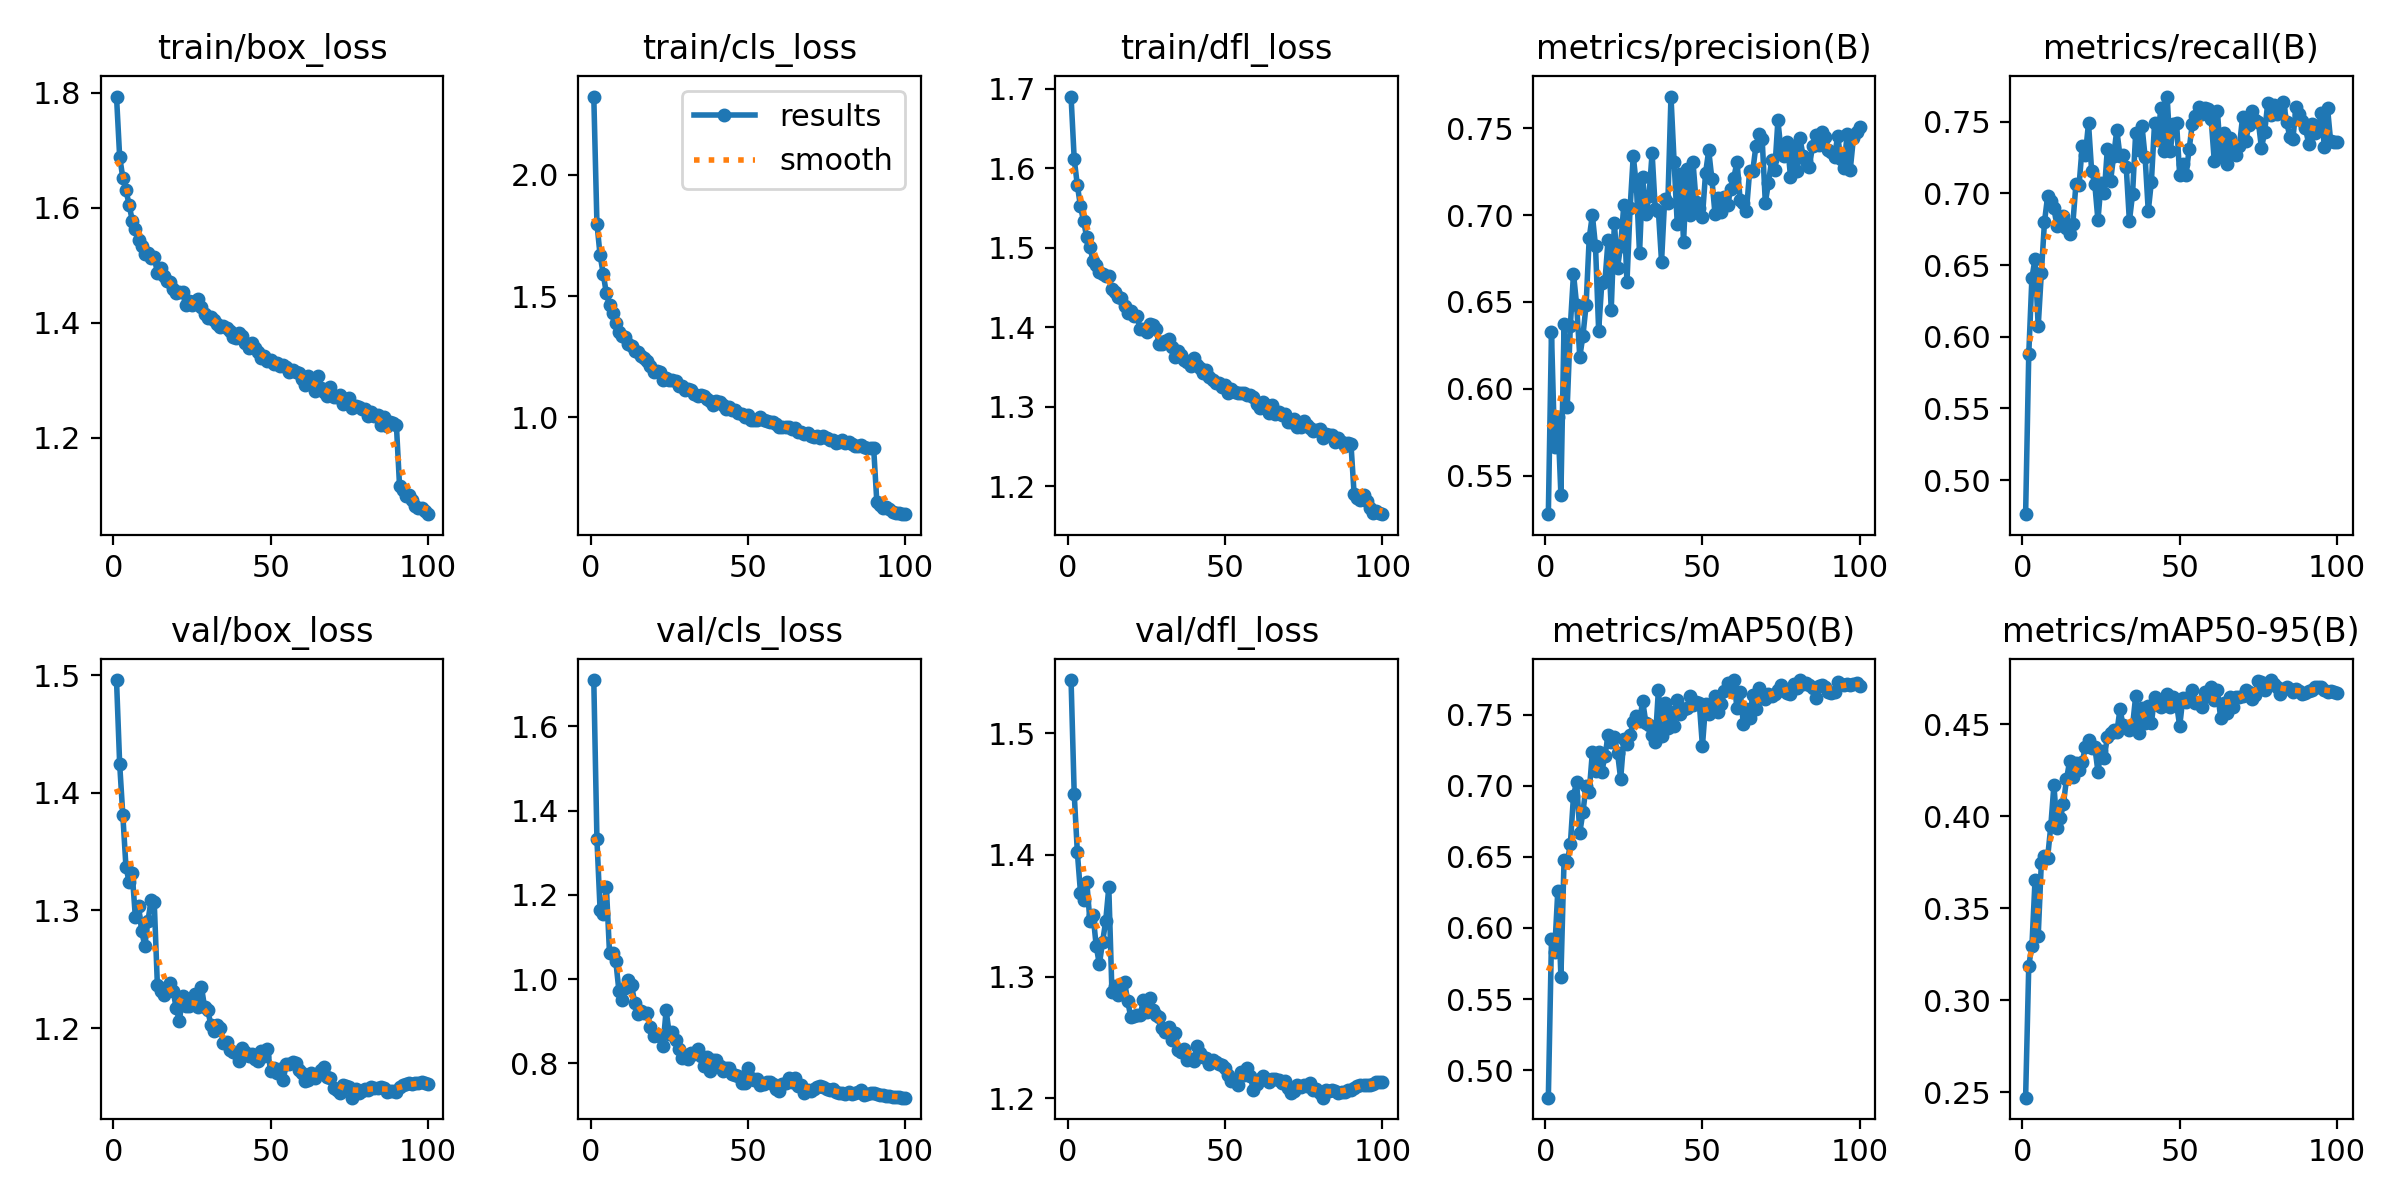

The table this chart was drawn from, first rows:
epoch, time, train/box_loss, train/cls_loss, train/dfl_loss, metrics/precision(B), metrics/recall(B), metrics/mAP50(B), metrics/mAP50-95(B), val/box_loss, val/cls_loss, val/dfl_loss, lr/pg0, lr/pg1, lr/pg2
1, 303.4, 1.794, 2.324, 1.69, 0.5279, 0.4762, 0.4806, 0.247, 1.496, 1.71, 1.544, 0.0001663, 0.0001663, 0.06691
2, 494, 1.689, 1.8, 1.612, 0.6324, 0.5877, 0.5921, 0.3187, 1.425, 1.332, 1.45, 0.0003296, 0.0003296, 0.03374
3, 691.2, 1.653, 1.669, 1.579, 0.5664, 0.6409, 0.5834, 0.3294, 1.381, 1.165, 1.402, 0.0004897, 0.0004897, 0.0005695
4, 938.2, 1.631, 1.592, 1.552, 0.5839, 0.6545, 0.6257, 0.3654, 1.337, 1.154, 1.369, 0.0004852, 0.0004852, 0.0004852
5, 1290, 1.606, 1.511, 1.533, 0.5389, 0.6073, 0.5656, 0.3347, 1.324, 1.219, 1.363, 0.0004802, 0.0004802, 0.0004802
6, 1516, 1.578, 1.462, 1.513, 0.6372, 0.6443, 0.648, 0.3747, 1.331, 1.062, 1.378, 0.0004752, 0.0004752, 0.0004752
7, 1688, 1.562, 1.428, 1.501, 0.5894, 0.6801, 0.6461, 0.3782, 1.294, 1.061, 1.345, 0.0004703, 0.0004703, 0.0004703
8, 1864, 1.544, 1.387, 1.483, 0.6361, 0.6981, 0.6589, 0.3775, 1.304, 1.042, 1.351, 0.0004654, 0.0004654, 0.0004654
9, 2082, 1.533, 1.354, 1.479, 0.6663, 0.6949, 0.693, 0.3944, 1.282, 0.9715, 1.325, 0.0004604, 0.0004604, 0.0004604
10, 2268, 1.52, 1.334, 1.469, 0.6482, 0.6896, 0.7029, 0.4168, 1.27, 0.9512, 1.31, 0.0004554, 0.0004554, 0.0004554
11, 2449, 1.522, 1.33, 1.466, 0.6184, 0.6772, 0.6671, 0.3936, 1.291, 0.9791, 1.328, 0.0004505, 0.0004505, 0.0004505
12, 2646, 1.513, 1.303, 1.464, 0.6305, 0.6834, 0.6815, 0.3989, 1.309, 0.9972, 1.345, 0.0004456, 0.0004456, 0.0004456
13, 2818, 1.514, 1.294, 1.464, 0.6481, 0.6846, 0.6998, 0.4064, 1.307, 0.9868, 1.373, 0.0004406, 0.0004406, 0.0004406
14, 2993, 1.487, 1.272, 1.448, 0.6868, 0.6762, 0.6958, 0.42, 1.236, 0.9432, 1.287, 0.0004356, 0.0004356, 0.0004356
15, 3168, 1.495, 1.271, 1.444, 0.7, 0.6717, 0.7237, 0.4299, 1.232, 0.916, 1.292, 0.0004307, 0.0004307, 0.0004307
16, 3332, 1.482, 1.253, 1.438, 0.6821, 0.6784, 0.7106, 0.4214, 1.228, 0.9245, 1.284, 0.0004258, 0.0004258, 0.0004258
17, 3498, 1.472, 1.244, 1.437, 0.6335, 0.7063, 0.7237, 0.4289, 1.235, 0.9182, 1.292, 0.0004208, 0.0004208, 0.0004208
18, 3661, 1.472, 1.232, 1.427, 0.6608, 0.7056, 0.71, 0.4249, 1.238, 0.9204, 1.296, 0.0004158, 0.0004158, 0.0004158
19, 3821, 1.458, 1.21, 1.417, 0.6619, 0.733, 0.7208, 0.4292, 1.231, 0.8868, 1.28, 0.0004109, 0.0004109, 0.0004109
20, 3984, 1.452, 1.186, 1.42, 0.6857, 0.727, 0.7357, 0.4378, 1.217, 0.8656, 1.266, 0.0004059, 0.0004059, 0.0004059
21, 4144, 1.454, 1.19, 1.415, 0.6456, 0.7491, 0.7305, 0.4414, 1.206, 0.867, 1.268, 0.000401, 0.000401, 0.000401
22, 4304, 1.453, 1.188, 1.414, 0.6953, 0.7155, 0.7342, 0.4369, 1.227, 0.8649, 1.269, 0.0003961, 0.0003961, 0.0003961
23, 4464, 1.43, 1.152, 1.397, 0.6698, 0.7066, 0.7234, 0.4376, 1.218, 0.8409, 1.268, 0.0003911, 0.0003911, 0.0003911
24, 4624, 1.437, 1.162, 1.398, 0.6823, 0.6813, 0.7049, 0.4242, 1.219, 0.9254, 1.28, 0.0003861, 0.0003861, 0.0003861
25, 4785, 1.431, 1.154, 1.395, 0.7059, 0.7075, 0.7328, 0.4356, 1.222, 0.8696, 1.271, 0.0003812, 0.0003812, 0.0003812
26, 4943, 1.437, 1.153, 1.404, 0.6613, 0.7002, 0.7297, 0.4318, 1.229, 0.8737, 1.283, 0.0003763, 0.0003763, 0.0003763
27, 5115, 1.442, 1.151, 1.403, 0.7039, 0.7313, 0.7357, 0.443, 1.218, 0.8547, 1.272, 0.0003713, 0.0003713, 0.0003713
28, 5273, 1.427, 1.127, 1.398, 0.734, 0.7085, 0.7448, 0.4454, 1.235, 0.8336, 1.269, 0.0003663, 0.0003663, 0.0003663
29, 5431, 1.415, 1.129, 1.379, 0.7169, 0.7263, 0.7489, 0.4468, 1.218, 0.8117, 1.267, 0.0003614, 0.0003614, 0.0003614
30, 5587, 1.408, 1.113, 1.379, 0.678, 0.7443, 0.7455, 0.4455, 1.216, 0.8194, 1.258, 0.0003565, 0.0003565, 0.0003565
31, 5745, 1.409, 1.116, 1.383, 0.7217, 0.7263, 0.7596, 0.458, 1.203, 0.8111, 1.254, 0.0003515, 0.0003515, 0.0003515
32, 5901, 1.405, 1.112, 1.385, 0.7004, 0.7271, 0.7446, 0.4494, 1.198, 0.8253, 1.259, 0.0003465, 0.0003465, 0.0003465
33, 6056, 1.398, 1.098, 1.375, 0.7111, 0.7182, 0.7432, 0.4485, 1.203, 0.8231, 1.247, 0.0003416, 0.0003416, 0.0003416
34, 6214, 1.392, 1.09, 1.362, 0.7356, 0.6807, 0.736, 0.4466, 1.2, 0.834, 1.254, 0.0003367, 0.0003367, 0.0003367
35, 6370, 1.395, 1.093, 1.37, 0.7033, 0.6993, 0.731, 0.4488, 1.187, 0.8181, 1.239, 0.0003317, 0.0003317, 0.0003317
36, 6526, 1.39, 1.086, 1.365, 0.7021, 0.7423, 0.7677, 0.4653, 1.188, 0.7925, 1.238, 0.0003268, 0.0003268, 0.0003268
37, 6681, 1.385, 1.075, 1.359, 0.6732, 0.7301, 0.7353, 0.4452, 1.181, 0.8153, 1.241, 0.0003218, 0.0003218, 0.0003218
38, 6836, 1.375, 1.067, 1.357, 0.7095, 0.7473, 0.7581, 0.4588, 1.18, 0.781, 1.232, 0.0003168, 0.0003168, 0.0003168
39, 6992, 1.374, 1.052, 1.352, 0.707, 0.7254, 0.7408, 0.4503, 1.179, 0.808, 1.232, 0.0003119, 0.0003119, 0.0003119
40, 7148, 1.382, 1.068, 1.361, 0.7681, 0.6877, 0.7522, 0.4596, 1.172, 0.8076, 1.23, 0.000307, 0.000307, 0.000307
41, 7302, 1.377, 1.063, 1.352, 0.7303, 0.7083, 0.7423, 0.4505, 1.183, 0.7928, 1.243, 0.000302, 0.000302, 0.000302
42, 7456, 1.365, 1.05, 1.349, 0.6947, 0.749, 0.7604, 0.4649, 1.18, 0.7812, 1.237, 0.000297, 0.000297, 0.000297
43, 7611, 1.356, 1.036, 1.343, 0.7234, 0.7376, 0.7506, 0.4604, 1.176, 0.7884, 1.234, 0.0002921, 0.0002921, 0.0002921
44, 7767, 1.364, 1.043, 1.346, 0.6845, 0.7597, 0.7542, 0.4591, 1.178, 0.7891, 1.233, 0.0002872, 0.0002872, 0.0002872
45, 7926, 1.357, 1.031, 1.338, 0.7262, 0.73, 0.7547, 0.462, 1.174, 0.7754, 1.228, 0.0002822, 0.0002822, 0.0002822
46, 8096, 1.348, 1.03, 1.334, 0.7001, 0.7677, 0.7631, 0.4666, 1.172, 0.7725, 1.231, 0.0002772, 0.0002772, 0.0002772
47, 8257, 1.339, 1.018, 1.33, 0.7304, 0.7294, 0.7568, 0.4593, 1.18, 0.7687, 1.23, 0.0002723, 0.0002723, 0.0002723
48, 8427, 1.342, 1.014, 1.33, 0.7076, 0.7482, 0.7594, 0.4648, 1.176, 0.7534, 1.228, 0.0002674, 0.0002674, 0.0002674
49, 8596, 1.334, 0.999, 1.325, 0.7039, 0.7494, 0.7584, 0.461, 1.182, 0.754, 1.228, 0.0002624, 0.0002624, 0.0002624
50, 8759, 1.335, 1.01, 1.327, 0.6991, 0.7126, 0.7279, 0.4489, 1.164, 0.7883, 1.225, 0.0002574, 0.0002574, 0.0002574
51, 8929, 1.329, 0.9896, 1.318, 0.7242, 0.7202, 0.7573, 0.4642, 1.166, 0.7657, 1.219, 0.0002525, 0.0002525, 0.0002525
52, 9100, 1.329, 0.9889, 1.322, 0.7371, 0.7132, 0.7506, 0.4623, 1.162, 0.7591, 1.214, 0.0002476, 0.0002476, 0.0002476
53, 9270, 1.324, 0.9907, 1.318, 0.7208, 0.7308, 0.7565, 0.4647, 1.166, 0.7637, 1.215, 0.0002426, 0.0002426, 0.0002426
54, 9434, 1.326, 1, 1.317, 0.7006, 0.7484, 0.7631, 0.4685, 1.156, 0.7482, 1.211, 0.0002377, 0.0002377, 0.0002377
55, 9646, 1.323, 0.9868, 1.317, 0.71, 0.7539, 0.7519, 0.4614, 1.17, 0.7518, 1.222, 0.0002327, 0.0002327, 0.0002327
56, 9830, 1.314, 0.9865, 1.317, 0.7019, 0.76, 0.7577, 0.4623, 1.169, 0.7559, 1.219, 0.0002278, 0.0002278, 0.0002278
57, 9994, 1.318, 0.9802, 1.315, 0.7103, 0.7553, 0.7664, 0.4593, 1.171, 0.7557, 1.225, 0.0002228, 0.0002228, 0.0002228
58, 10161, 1.315, 0.9808, 1.315, 0.7058, 0.7595, 0.7721, 0.4675, 1.17, 0.7503, 1.218, 0.0002179, 0.0002179, 0.0002179
59, 10336, 1.312, 0.9735, 1.312, 0.7151, 0.7588, 0.7689, 0.4652, 1.164, 0.74, 1.207, 0.0002129, 0.0002129, 0.0002129
60, 10513, 1.302, 0.9585, 1.303, 0.7215, 0.7521, 0.7742, 0.4702, 1.162, 0.7337, 1.212, 0.000208, 0.000208, 0.000208
... 40 more rows
